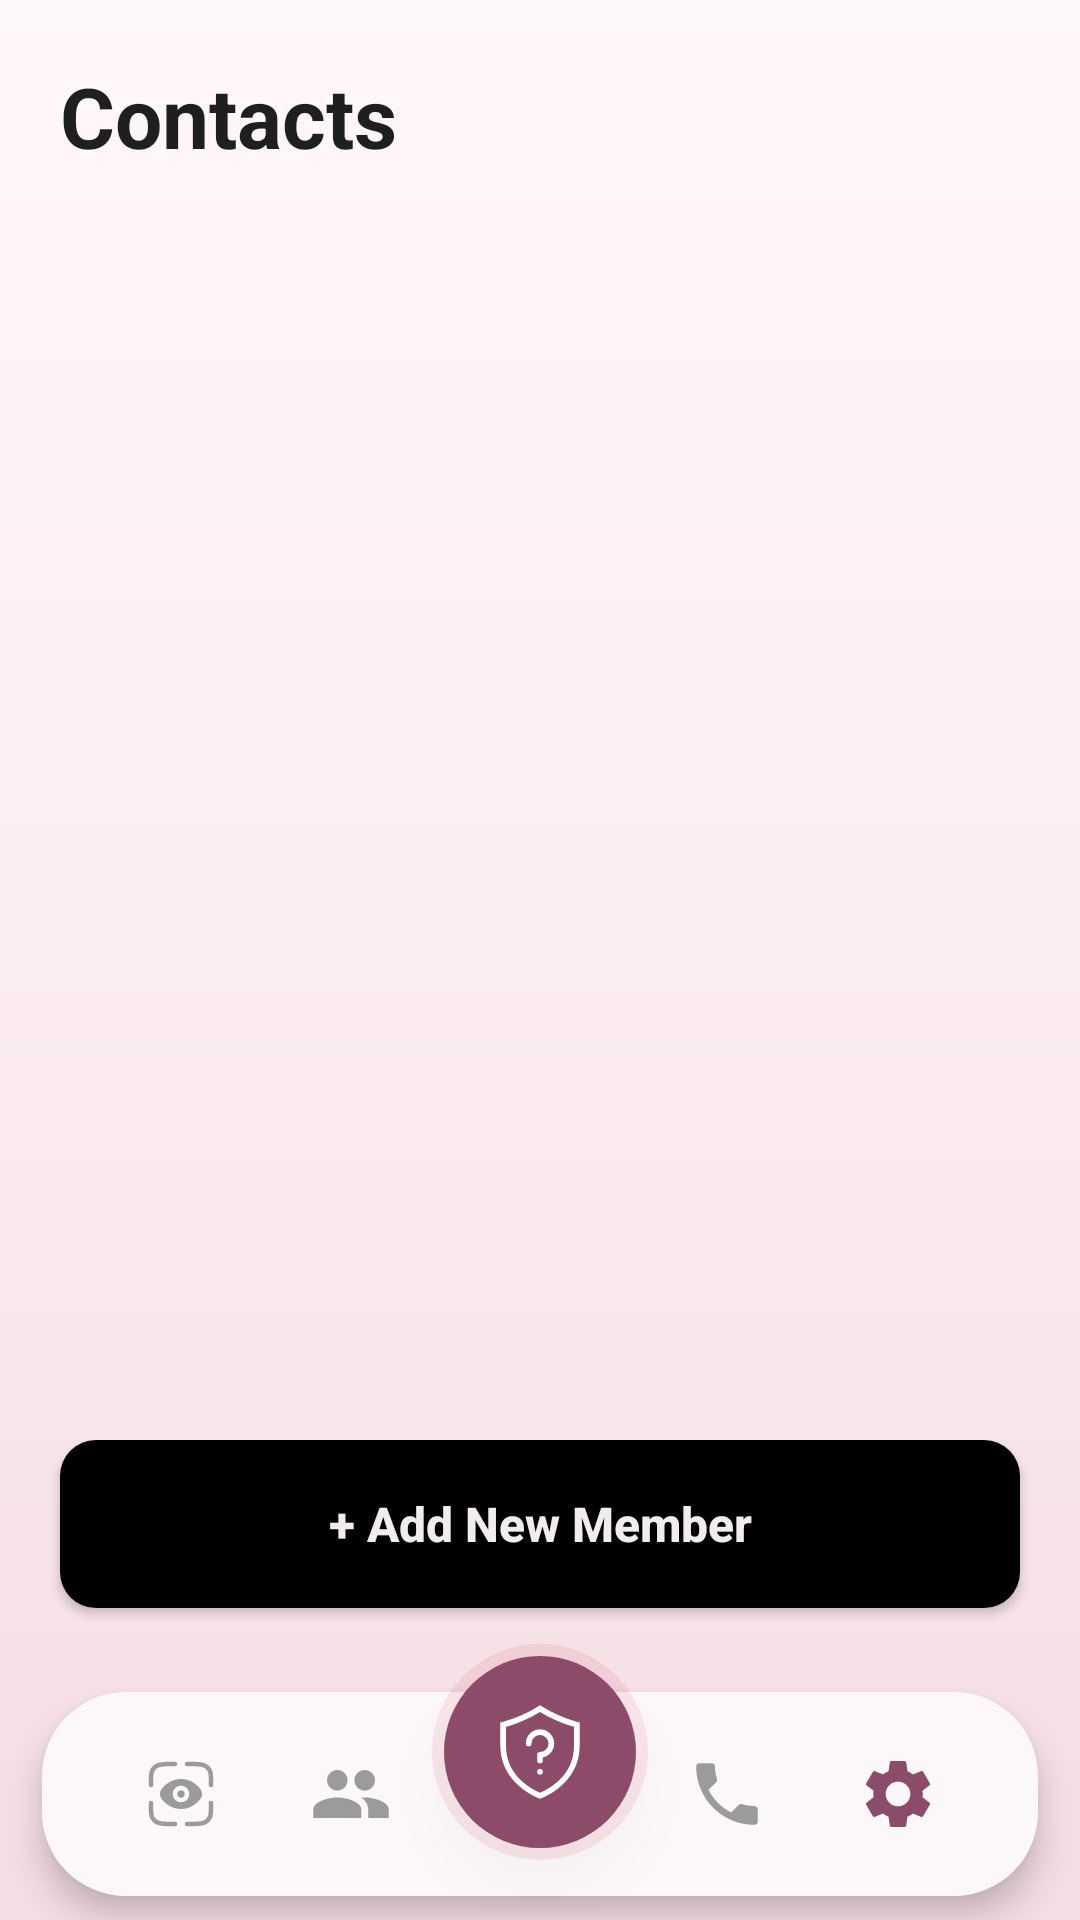

The Android layout XML behind this screen, and the referenced resources:
<!-- AndroidManifest.xml: activity theme Theme.ShaktiSetu -->
<!-- res/layout/activity_contacts.xml -->
<?xml version="1.0" encoding="utf-8"?>
<RelativeLayout xmlns:android="http://schemas.android.com/apk/res/android"
    xmlns:app="http://schemas.android.com/apk/res-auto"
    android:layout_width="match_parent"
    android:layout_height="match_parent"
    android:background="@drawable/bg_auth_gradient">
<LinearLayout
        android:id="@+id/topSection"
        android:layout_width="match_parent"
        android:layout_height="wrap_content"
        android:orientation="vertical"
        android:paddingStart="20dp"
        android:paddingEnd="20dp"
        android:paddingTop="20dp">
<TextView
            android:layout_width="wrap_content"
            android:layout_height="wrap_content"
            android:text="Contacts"
            android:textColor="@color/text_primary"
            android:textSize="28sp"
            android:textStyle="bold"
            android:layout_marginBottom="16dp" />
    </LinearLayout>
<ImageView
        android:id="@+id/btnBack"
        android:layout_width="0dp"
        android:layout_height="0dp"
        android:visibility="gone" />
<androidx.recyclerview.widget.RecyclerView
        android:id="@+id/rvContacts"
        android:layout_width="match_parent"
        android:layout_height="match_parent"
        android:layout_below="@id/topSection"
        android:layout_above="@id/bottomBar"
        android:paddingStart="20dp"
        android:paddingEnd="20dp"
        android:paddingTop="4dp"
        android:paddingBottom="8dp"
        android:clipToPadding="false" />
<TextView
        android:id="@+id/tvNoContacts"
        android:layout_width="wrap_content"
        android:layout_height="wrap_content"
        android:layout_centerInParent="true"
        android:text="No emergency contacts yet"
        android:textColor="@color/text_hint"
        android:textSize="16sp"
        android:visibility="gone" />
<LinearLayout
        android:id="@+id/bottomBar"
        android:layout_width="match_parent"
        android:layout_height="wrap_content"
        android:layout_alignParentBottom="true"
        android:orientation="vertical">
<Button
            android:id="@+id/btnAddMember"
            android:layout_width="match_parent"
            android:layout_height="56dp"
            android:layout_marginStart="20dp"
            android:layout_marginEnd="20dp"
            android:layout_marginBottom="12dp"
            android:background="@drawable/black_button"
            app:backgroundTint="@null"
            android:text="+ Add New Member"
            android:textColor="@color/background"
            android:textSize="16sp"
            android:textAllCaps="false"
            android:textStyle="bold" />
<include
            android:id="@+id/navIncludeRoot"
            layout="@layout/nav_bar_include" />
    </LinearLayout>

</RelativeLayout>
<!-- res/layout/nav_bar_include.xml (included above) -->
<?xml version="1.0" encoding="utf-8"?>
<RelativeLayout xmlns:android="http://schemas.android.com/apk/res/android"
    xmlns:app="http://schemas.android.com/apk/res-auto"
    android:id="@+id/navIncludeRoot"
    android:layout_width="match_parent"
    android:layout_height="92dp"
    android:layout_alignParentBottom="true"
    android:clipChildren="false"
    android:clipToPadding="false"
    android:transitionName="bottom_nav">
<LinearLayout
        android:id="@+id/navBarBg"
        android:layout_width="match_parent"
        android:layout_height="68dp"
        android:layout_alignParentBottom="true"
        android:layout_marginStart="14dp"
        android:layout_marginEnd="14dp"
        android:layout_marginBottom="8dp"
        android:background="@drawable/nav_bg"
        android:elevation="6dp"
        android:gravity="center_vertical"
        android:orientation="horizontal"
        android:paddingStart="18dp"
        android:paddingEnd="18dp">
<ImageView
            android:id="@+id/navEvidence"
            android:layout_width="0dp"
            android:layout_height="40dp"
            android:layout_weight="1"
            android:src="@drawable/eye_scan_svgrepo_com"
            android:contentDescription="Evidence"
            android:clickable="true"
            android:focusable="true"
            android:scaleType="fitCenter"
            app:tint="@color/text_hint" />
<ImageView
            android:id="@+id/navContacts"
            android:layout_width="0dp"
            android:layout_height="40dp"
            android:layout_weight="1"
            android:src="@drawable/ic_nav_contacts"
            android:contentDescription="Contacts"
            android:clickable="true"
            android:focusable="true"
            android:scaleType="fitCenter"
            app:tint="@color/text_hint" />
<View
            android:layout_width="0dp"
            android:layout_height="1dp"
            android:layout_weight="1.2" />
<ImageView
            android:id="@+id/navCall"
            android:layout_width="0dp"
            android:layout_height="40dp"
            android:layout_weight="1"
            android:src="@drawable/ic_nav_call"
            android:contentDescription="Call"
            android:clickable="true"
            android:focusable="true"
            android:scaleType="fitCenter"
            app:tint="@color/text_hint" />
<ImageView
            android:id="@+id/navSettings"
            android:layout_width="0dp"
            android:layout_height="40dp"
            android:layout_weight="1"
            android:src="@drawable/ic_nav_settings"
            android:contentDescription="Settings"
            android:clickable="true"
            android:focusable="true"
            android:scaleType="fitCenter"
            app:tint="@color/nav_active" />

    </LinearLayout>
<LinearLayout
        android:id="@+id/navHomeFab"
        android:layout_width="72dp"
        android:layout_height="72dp"
        android:layout_centerHorizontal="true"
        android:layout_alignParentTop="true"
        android:background="@drawable/fab_circle_bg"
        android:elevation="10dp"
        android:gravity="center"
        android:clickable="true"
        android:focusable="true">

        <ImageView
            android:layout_width="34dp"
            android:layout_height="34dp"
            android:src="@drawable/ic_nav_shield"
            android:scaleType="fitCenter"
            android:contentDescription="Home"
            app:tint="#FFFFFF" />

    </LinearLayout>

</RelativeLayout>
<!-- resources referenced by this layout -->
<resources>
  <color name="background">#F2EDED</color>
  <color name="nav_active">#8C4B68</color>
  <color name="text_hint">#9B9B9B</color>
  <color name="text_primary">#1F1F1F</color>
  <!-- drawable bg_auth_gradient (drawable) -->
  <?xml version="1.0" encoding="utf-8"?>
  <shape xmlns:android="http://schemas.android.com/apk/res/android">
  
      <gradient
          android:type="linear"
          android:angle="270"
          android:startColor="@color/bg_gradient_start"
          android:centerColor="@color/bg_gradient_center"
          android:endColor="@color/bg_gradient_end"/>
  
  </shape>
  <!-- drawable black_button (drawable) -->
  <?xml version="1.0" encoding="utf-8"?>
  <shape xmlns:android="http://schemas.android.com/apk/res/android">
      <solid android:color="@color/black_btn"/>
      <corners android:radius="12dp"/>
  </shape>
  <!-- drawable fab_circle_bg (drawable) -->
  <?xml version="1.0" encoding="utf-8"?>
  <layer-list xmlns:android="http://schemas.android.com/apk/res/android">
  
      
      <item>
          <shape android:shape="oval">
              <solid android:color="@color/sos_outer"/>
          </shape>
      </item>
  
      
      <item
          android:left="4dp"
          android:right="4dp"
          android:top="4dp"
          android:bottom="4dp">
  
          <shape android:shape="oval">
              <solid android:color="@color/nav_active"/>
          </shape>
      </item>
  
  </layer-list>
  <!-- drawable ic_nav_call (drawable) -->
  <?xml version="1.0" encoding="utf-8"?>
  <vector xmlns:android="http://schemas.android.com/apk/res/android"
      android:width="24dp"
      android:height="24dp"
      android:viewportWidth="35"
      android:viewportHeight="35">
      <group
      android:translateX="5.5"
      android:translateY="5.5">
      <path
          android:pathData="M6.62,10.79c1.44,2.83 3.76,5.14 6.59,6.59l2.2,-2.2c0.27,-0.27 0.67,-0.36 1.02,-0.24 1.12,0.37 2.33,0.57 3.57,0.57 0.55,0 1,0.45 1,1V20c0,0.55 -0.45,1 -1,1 -9.39,0 -17,-7.61 -17,-17 0,-0.55 0.45,-1 1,-1h3.5c0.55,0 1,0.45 1,1 0,1.25 0.2,2.45 0.57,3.57 0.11,0.35 0.03,0.74 -0.25,1.02l-2.2,2.2z"
          android:fillColor="#999999"/>
      </group>
  </vector>
  <!-- drawable nav_bg (drawable) -->
  <?xml version="1.0" encoding="utf-8"?>
  <shape xmlns:android="http://schemas.android.com/apk/res/android">
  
      <solid android:color="@color/surface_card"/>
  
      <corners
          android:topLeftRadius="28dp"
          android:topRightRadius="28dp"
          android:bottomLeftRadius="28dp"
          android:bottomRightRadius="28dp"/>
  
  </shape>
  <color name="bg_gradient_start">#FFF8FA</color>
  <color name="bg_gradient_center">#FBECEF</color>
  <color name="bg_gradient_end">#F4DDE3</color>
  <color name="black_btn">#000000</color>
  <color name="sos_outer">#22D15F76</color>
  <color name="surface_card">#FCF8F9</color>
  <color name="black">#000000</color>
  <color name="text_secondary">#757575</color>
  <style name="DialogTheme" parent="Theme.MaterialComponents.DayNight.Dialog.Alert">
          <item name="android:textColorPrimary">@color/text_primary</item>
          <item name="android:textColorSecondary">@color/text_secondary</item>
          <item name="android:windowBackground">@color/surface_card</item>
          <item name="colorAccent">@color/text_action</item>
      </style>
  <color name="text_action">#FF2D55</color>
</resources>
